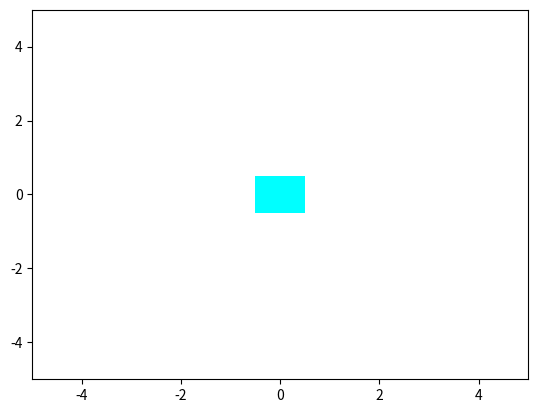

The matplotlib source for this figure:
import matplotlib.pyplot as plt
import numpy as np
from matplotlib.colors import CSS4_COLORS
import random

list_colors = ["red", "blue", "yellow", "white", "black", "purple", "pink", "grey"]

def transposition(transformed_shape, center):
    transformed_shape[:, 0] += center[0]  # Сдвиг по X
    transformed_shape[:, 1] += center[1]  # Сдвиг по Y
    print("center = " + str(center[0]) + " " + str(center[1]))
    return transformed_shape

def translate(points, dx, dy):
    translation_matrix = np.array([[1, 0, dx],
                                   [0, 1, dy],
                                   [0, 0, 1]])
    points_homogeneous = np.hstack((points, np.ones((points.shape[0], 1))))
    transformed_points = translation_matrix @ points_homogeneous.T
    return transformed_points[:2].T

def scale(points, sx, sy, center):
    translated_points = points - center
    scaling_matrix = np.array([[sx, 0, 0],
                               [0, sy, 0],
                               [0, 0, 1]])
    points_homogeneous = np.hstack((translated_points, np.ones((points.shape[0], 1))))
    transformed_points = scaling_matrix @ points_homogeneous.T
    return transformed_points[:2].T + center

def rotate(points, angle, center):
    translated_points = points - center
    
    radians = np.radians(angle)
    rotation_matrix = np.array([[np.cos(radians), -np.sin(radians), 0],
                                [np.sin(radians), np.cos(radians), 0],
                                [0, 0, 1]])
    points_homogeneous = np.hstack((translated_points, np.ones((points.shape[0], 1))))
    transformed_points = rotation_matrix @ points_homogeneous.T
    return transformed_points[:2].T + center

class TransformApp:
    def __init__(self):
        self.fig, self.ax = plt.subplots()
        self.color = '#00FFFF'
        # Начальная фигура (центрированный квадрат)
        self.shape = np.array([[-0.5, -0.5], [0.5, -0.5], [0.5, 0.5], [-0.5, 0.5]])
        self.transformed_shape = self.shape.copy()
        self.draw_shape()
        self.fig.canvas.mpl_connect('key_press_event', self.on_key_press)
        self.fig.canvas.mpl_connect('scroll_event', self.on_scroll)

    def draw_shape(self):
        self.ax.clear()
        self.ax.fill(self.transformed_shape[:, 0], self.transformed_shape[:, 1], self.color, alpha=1)
        self.ax.set_xlim(-5, 5)
        self.ax.set_ylim(-5, 5)
        plt.draw()

    def on_key_press(self, event):
        if event.key == 'up':
            self.transformed_shape = translate(self.transformed_shape, 0, 0.5)
            self.color = random.choice(list(CSS4_COLORS.values()))
        elif event.key == 'down':
            self.transformed_shape = translate(self.transformed_shape, 0, -0.5)
            self.color = random.choice(list(CSS4_COLORS.values()))
        elif event.key == 'left':
            self.transformed_shape = translate(self.transformed_shape, -0.5, 0)
            self.color = random.choice(list(CSS4_COLORS.values()))
        elif event.key == 'right':
            self.transformed_shape = translate(self.transformed_shape, 0.5, 0)
            self.color = random.choice(list(CSS4_COLORS.values()))
        elif event.key == '=' or event.key == "+":
            self.transformed_shape = scale(self.transformed_shape, 1.1, 1.1, np.mean(self.transformed_shape, axis=0))
            self.color = random.choice(list(CSS4_COLORS.values()))
        elif event.key == '-':
            self.transformed_shape = scale(self.transformed_shape, 0.9, 0.9, np.mean(self.transformed_shape, axis=0))
            self.color = random.choice(list(CSS4_COLORS.values()))
        elif event.key == 'r' or event.key == 'к':
            self.transformed_shape = rotate(self.transformed_shape, -15, np.mean(self.transformed_shape, axis=0))
            self.color = random.choice(list(CSS4_COLORS.values()))
        elif event.key == 'e' or event.key == 'у':
            self.transformed_shape = rotate(self.transformed_shape, 15, np.mean(self.transformed_shape, axis=0))
            self.color = random.choice(list(CSS4_COLORS.values()))
        elif event.key == '1':
            self.color = random.choice(list(CSS4_COLORS.values()))
            center = np.mean(self.transformed_shape, axis=0)
            # Центрированный треугольник
            self.transformed_shape = np.array([[0.0, -0.577], [-0.5, 0.289], [0.5, 0.289]])
            self.transformed_shape = transposition(self.transformed_shape, center)
        elif event.key == '2':
            self.color = random.choice(list(CSS4_COLORS.values()))
            center = np.mean(self.transformed_shape, axis=0)
            # Центрированный квадрат
            self.transformed_shape = np.array([[-0.5, -0.5], [0.5, -0.5], [0.5, 0.5], [-0.5, 0.5]])
            self.transformed_shape = transposition(self.transformed_shape, center)
        elif event.key == '3':
            self.color = random.choice(list(CSS4_COLORS.values()))
            radius = 1.0
            theta = np.linspace(0, 2 * np.pi, 360)
            x = radius * np.cos(theta)
            y = radius * np.sin(theta)
            center = np.mean(self.transformed_shape, axis=0)
            self.transformed_shape = np.column_stack((x, y))
            self.transformed_shape = transposition(self.transformed_shape, center)
        elif event.key == 's' or event.key == 'ы':
            self.save_transformed_shape()
        self.draw_shape()

    def on_scroll(self, event):
        if event.button == 'up':
            self.transformed_shape = scale(self.transformed_shape, 0.9, 0.9, np.mean(self.transformed_shape, axis=0))
        elif event.button == 'down':
            self.transformed_shape = scale(self.transformed_shape, 1.1, 1.1, np.mean(self.transformed_shape, axis=0))
        self.color = random.choice(list(CSS4_COLORS.values()))
        self.draw_shape()

    def save_transformed_shape(self):
        np.savetxt("transformed_shape.txt", self.transformed_shape)
    
app = TransformApp()
plt.show()